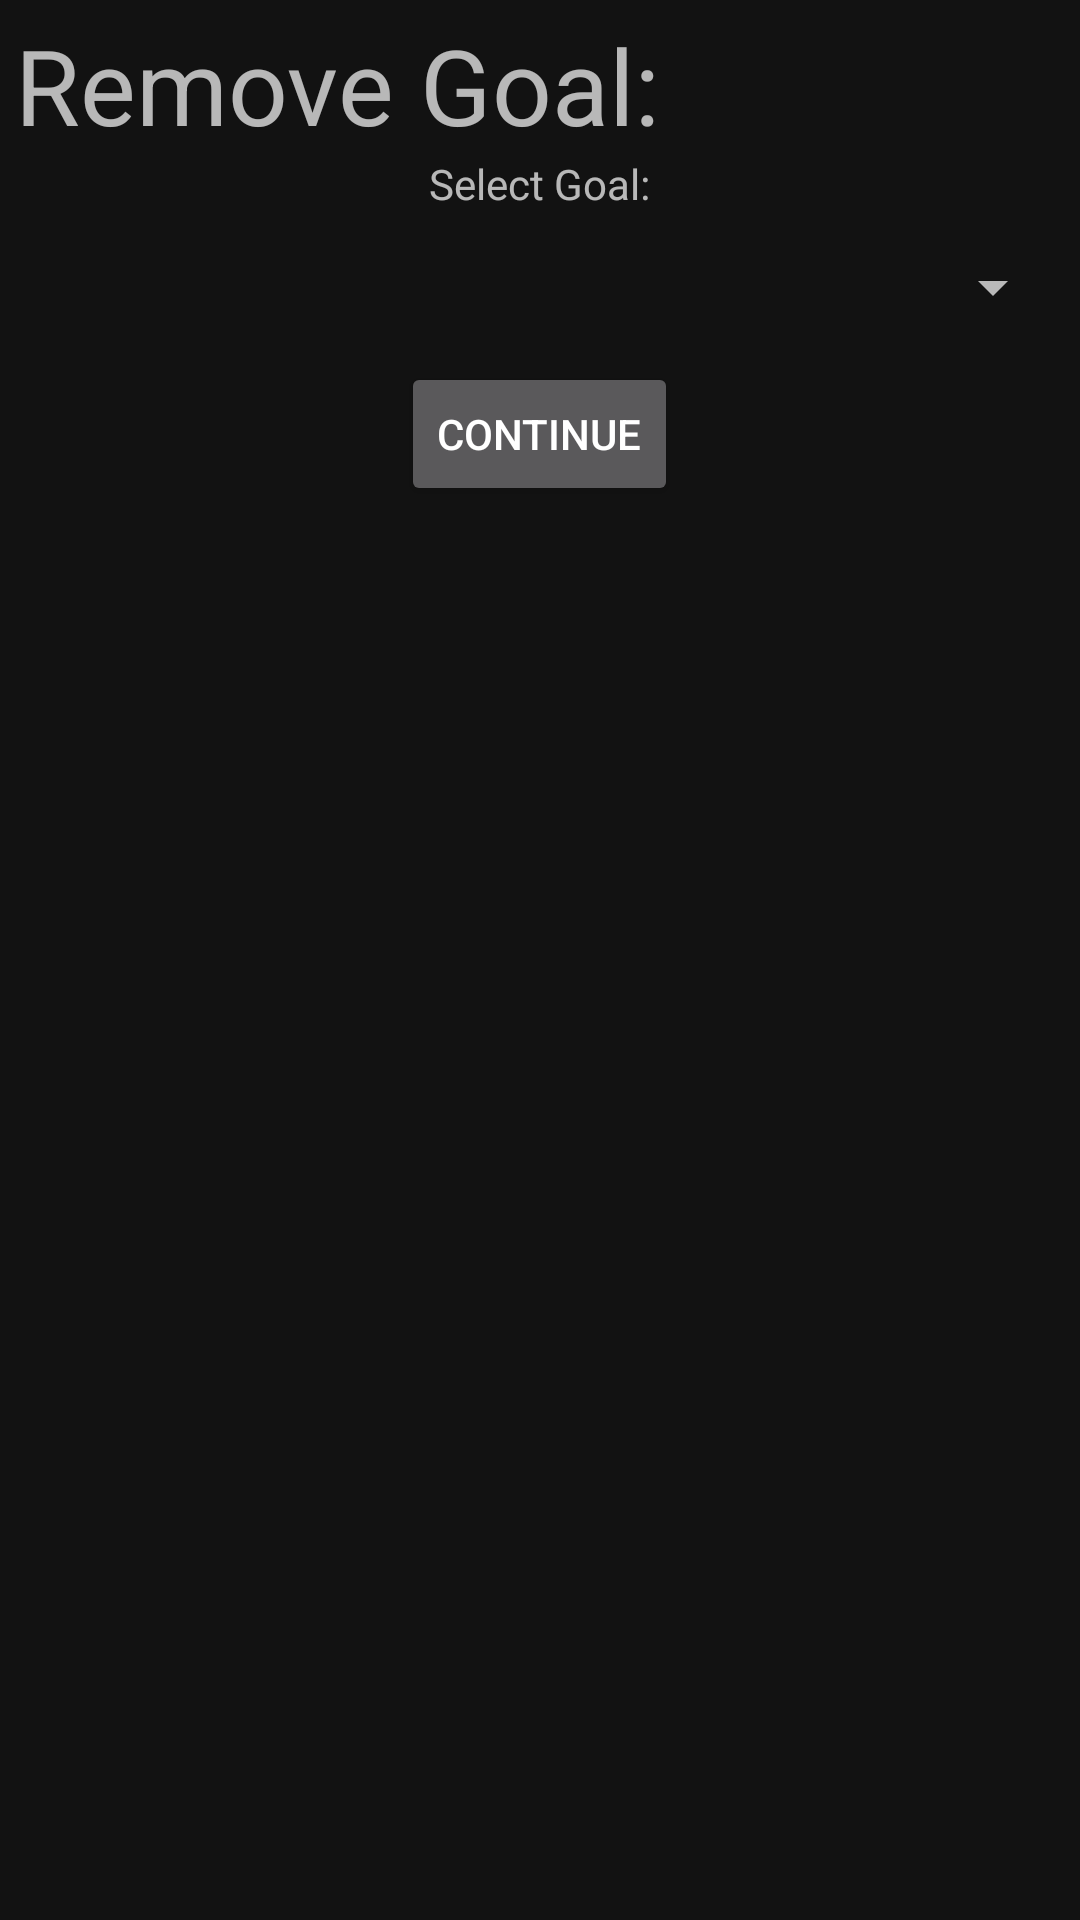

Here is an Android app screen rendered from its layout file. Give the layout XML and the strings, colors and styles it references.
<!-- AndroidManifest.xml: application theme AppTheme -->
<!-- res/layout/remove_goal.xml -->
<?xml version="1.0" encoding="utf-8"?>
<LinearLayout xmlns:android="http://schemas.android.com/apk/res/android"
    android:layout_width="450dp"
    android:layout_height="250dp"
    android:layout_gravity="center"
    android:clipToPadding="false"
    android:orientation="vertical"
    android:padding="5dp">

    <TextView
        android:id="@+id/removeGoalTitle"
        android:layout_width="wrap_content"
        android:layout_height="wrap_content"
        android:text="Remove Goal:"
        android:textSize="35dp" />

    <TextView
        android:id="@+id/removeGoalBody"
        android:layout_width="wrap_content"
        android:layout_height="wrap_content"
        android:layout_gravity="center"
        android:text="Select Goal:" />

    <Spinner
        android:id="@+id/goals"
        android:layout_width="match_parent"
        android:layout_height="50dp" />

    <Button
        android:id="@+id/btnContinue"
        android:layout_width="wrap_content"
        android:layout_height="wrap_content"
        android:layout_gravity="center"
        android:text="CONTINUE" />
</LinearLayout>
<!-- resources referenced by this layout -->
<resources>
  <style name="AppTheme" parent="Theme.MaterialComponents">
          <item name="colorPrimary">@color/colorPrimary</item>
          <item name="colorPrimaryDark">@color/colorPrimaryDark</item>
          <item name="colorAccent">@color/colorAccent</item>
          <item name="colorSecondary">@color/colorSecondary</item>
          <item name="windowNoTitle">true</item>
      </style>
  <color name="colorPrimary">#2196f3</color>
  <color name="colorPrimaryDark">#0069c0</color>
  <color name="colorAccent">#6ec6ff</color>
  <color name="colorSecondary">#0069c0</color>
</resources>
